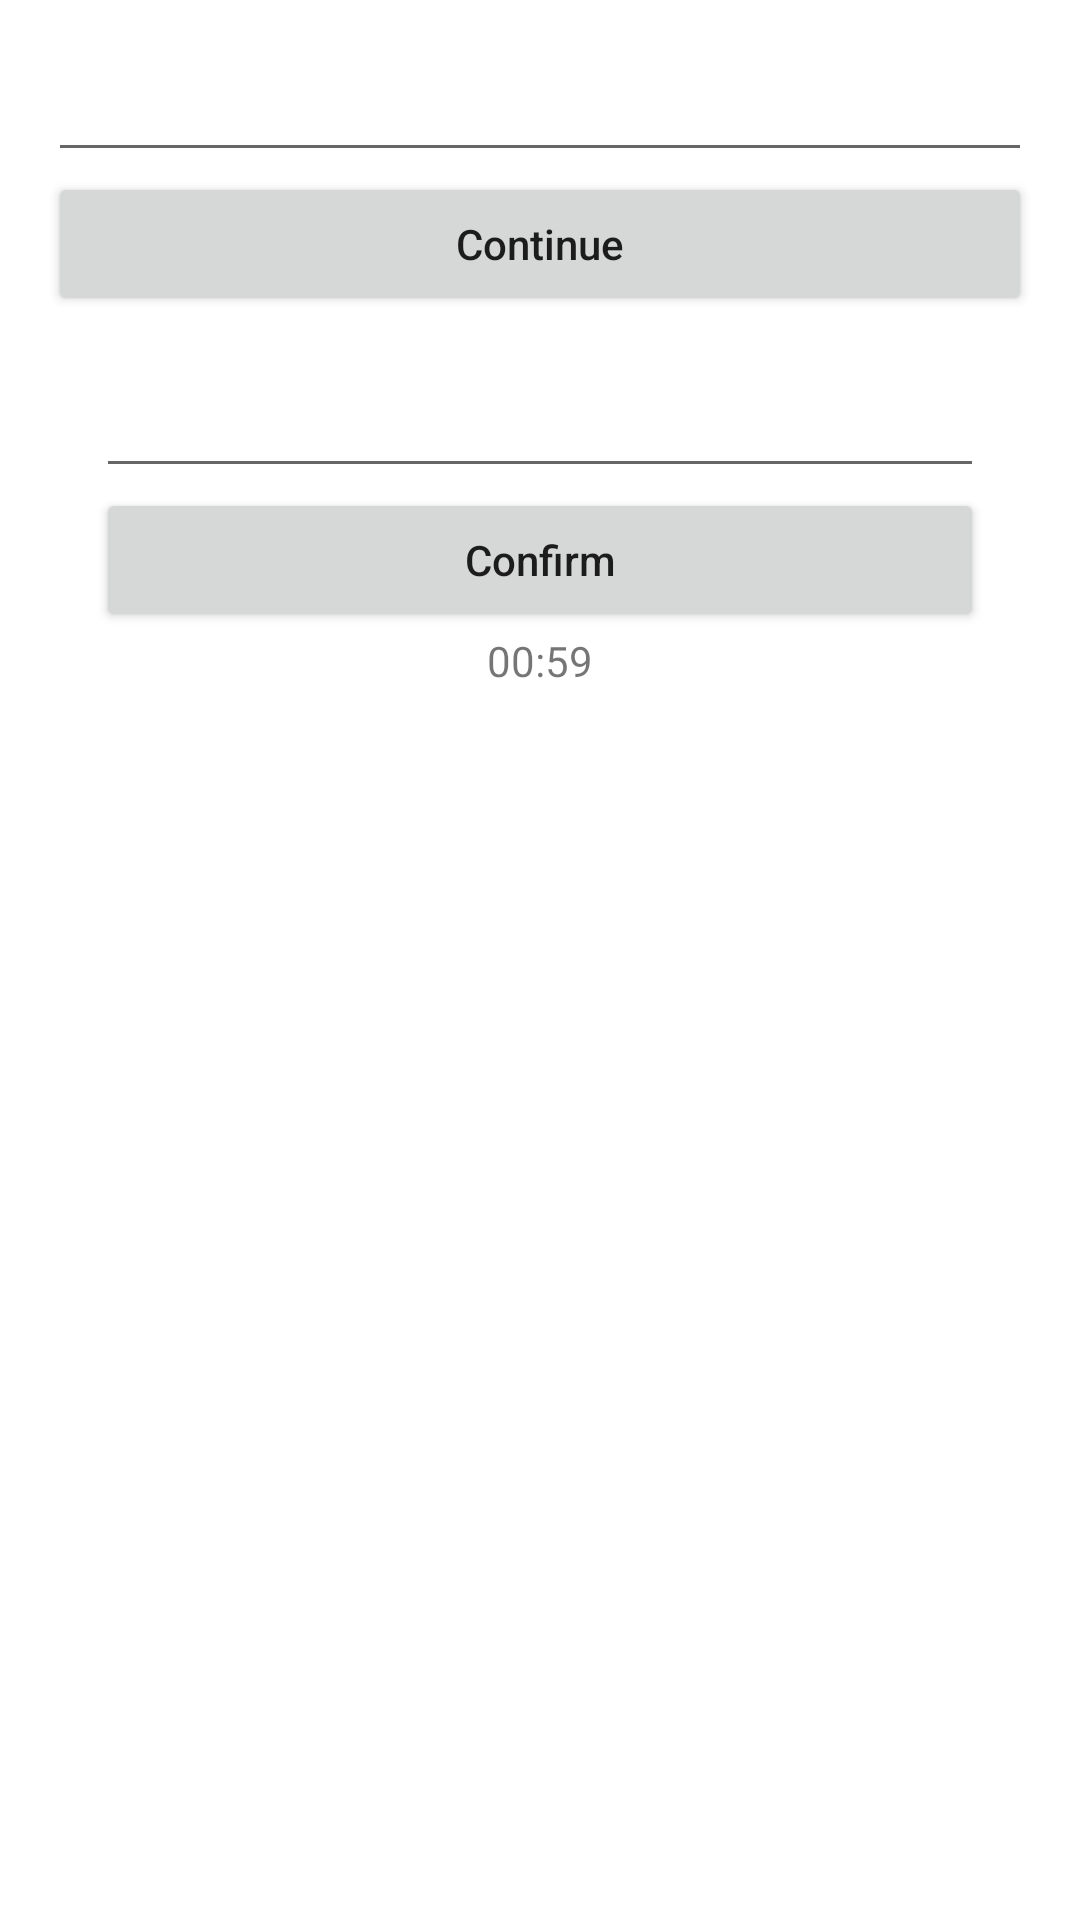

Layout XML and referenced resources for this Android screen:
<!-- AndroidManifest.xml: application theme Theme.TaskApp -->
<!-- res/layout/fragment_phone.xml -->
<?xml version="1.0" encoding="utf-8"?>
<LinearLayout xmlns:android="http://schemas.android.com/apk/res/android"
    xmlns:tools="http://schemas.android.com/tools"
    android:layout_width="match_parent"
    android:layout_height="match_parent"
    android:orientation="vertical"
    android:padding="16dp"
    tools:context=".ui.auth.PhoneFragment">


    <LinearLayout
        android:id="@+id/layout_view_phone"
        android:layout_width="match_parent"
        android:layout_height="wrap_content"
        android:orientation="vertical">

        <EditText
            android:id="@+id/et_phone"
            android:layout_width="match_parent"
            android:layout_height="wrap_content"
            android:inputType="phone" />

        <Button
            android:id="@+id/bt_next"
            android:layout_width="match_parent"
            android:layout_height="wrap_content"
            android:text="@string/cont" />

    </LinearLayout>

    <LinearLayout
        android:id="@+id/layout_view_code"
        android:layout_width="match_parent"
        android:layout_height="wrap_content"
        android:padding="16dp"
        android:gravity="center_horizontal"
        android:orientation="vertical">

        <EditText
            android:id="@+id/et_code"
            android:layout_width="match_parent"
            android:layout_height="wrap_content"
            android:maxLength="6"
            android:inputType="number" />

        <Button
            android:id="@+id/bt_confirm"
            android:layout_width="match_parent"
            android:layout_height="wrap_content"
            android:text="@string/confirm" />

        <TextView
            android:id="@+id/tv_timer"
            android:layout_width="wrap_content"
            android:layout_height="wrap_content"
            android:text="@string/starting_point"/>

    </LinearLayout>


</LinearLayout>
<!-- resources referenced by this layout -->
<resources>
  <string name="confirm">Confirm</string>
  <string name="cont">Continue</string>
  <string name="starting_point">00:59</string>
  <style name="Theme.TaskApp" parent="Theme.MaterialComponents.DayNight.DarkActionBar">
          
          <item name="colorPrimary">@color/purple_500</item>
          <item name="colorPrimaryVariant">@color/purple_700</item>
          <item name="colorOnPrimary">@color/white</item>
          
          <item name="colorSecondary">@color/teal_200</item>
          <item name="colorSecondaryVariant">@color/teal_700</item>
          <item name="colorOnSecondary">@color/black</item>
          
          <item name="android:statusBarColor">?attr/colorPrimaryVariant</item>
          <item name="buttonStyle">@style/ButtonStyle</item>
          
      </style>
  <style name="ButtonStyle" parent="Widget.AppCompat.Button">
          <item name="textAllCaps">false</item>
      </style>
  <!-- not gathered from this repository: default colours our renderer supplied (Android Studio template values) -->
  <color name="purple_500">#FF6200EE</color>
  <color name="purple_700">#FF3700B3</color>
  <color name="teal_200">#FF03DAC5</color>
  <color name="teal_700">#FF018786</color>
  <color name="black">#FF000000</color>
  <color name="white">#FFFFFFFF</color>
</resources>
